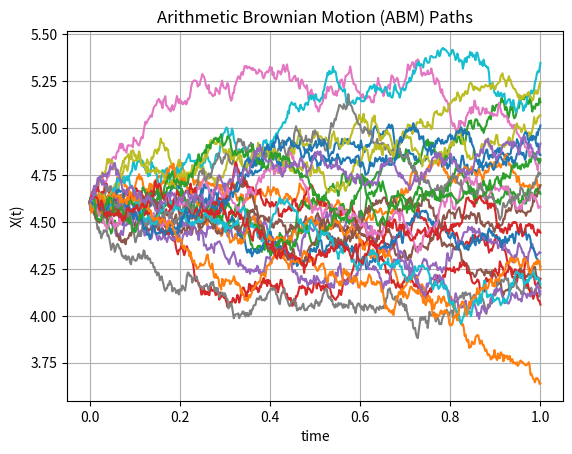
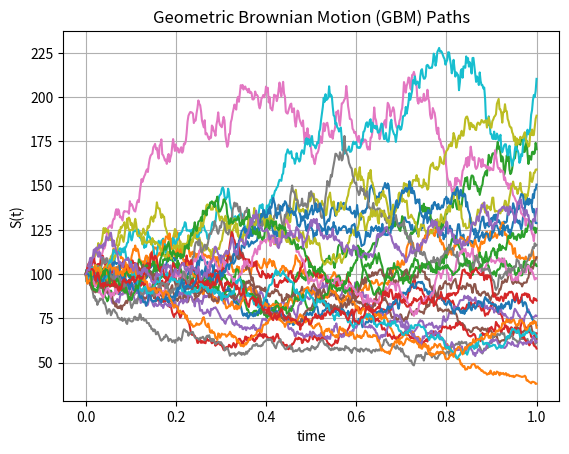

Here is the Python script that generated these plots, in order:
#%%
"""
Geometric Brownian Motion (GBM) and Arithmetic Brownian Motion (ABM) Path Generation.

This module demonstrates the simulation of GBM and ABM paths using Monte Carlo methods.
GBM is commonly used to model stock prices in quantitative finance.

Created on Thu Nov 27 2018
@author: Lech A. Grzelak
"""
import numpy as np
import matplotlib.pyplot as plt


def GeneratePathsGBMABM(NoOfPaths, NoOfSteps, T, r, sigma, S_0):
    """
    Generate sample paths for Geometric Brownian Motion (GBM) and Arithmetic Brownian Motion (ABM).
    
    This function simulates stock price paths under the risk-neutral measure using the
    Euler-Maruyama discretization scheme. The ABM process X(t) follows:
        dX(t) = (r - 0.5*sigma^2)*dt + sigma*dW(t)
    And the GBM process S(t) is obtained as:
        S(t) = exp(X(t))
    
    Args:
        NoOfPaths (int): Number of Monte Carlo paths to simulate.
        NoOfSteps (int): Number of time steps for discretization.
        T (float): Time to maturity (in years).
        r (float): Risk-free interest rate (annualized).
        sigma (float): Volatility parameter (annualized).
        S_0 (float): Initial stock price at time t=0.
    
    Returns:
        dict: A dictionary containing:
            - 'time' (np.ndarray): Time grid of shape (NoOfSteps+1,).
            - 'X' (np.ndarray): ABM paths of shape (NoOfPaths, NoOfSteps+1).
            - 'S' (np.ndarray): GBM paths of shape (NoOfPaths, NoOfSteps+1).
    
    Note:
        - Random seed is fixed to 1 for reproducibility.
        - Normal samples are standardized to have mean 0 and variance 1.
    """
    # Fixing random seed for reproducibility
    np.random.seed(1)
        
    Z = np.random.normal(0.0, 1.0, [NoOfPaths, NoOfSteps])
    X = np.zeros([NoOfPaths, NoOfSteps+1])
    S = np.zeros([NoOfPaths, NoOfSteps+1])
    time = np.zeros([NoOfSteps+1])
        
    X[:, 0] = np.log(S_0)
    
    dt = T / float(NoOfSteps)
    for i in range(0, NoOfSteps):
        # Making sure that samples from normal have mean 0 and variance 1
        if NoOfPaths > 1:
            Z[:, i] = (Z[:, i] - np.mean(Z[:, i])) / np.std(Z[:, i])
            
        X[:, i+1] = X[:, i] + (r - 0.5 * sigma**2) * dt + sigma * np.power(dt, 0.5) * Z[:, i]
        time[i+1] = time[i] + dt
        
    # Compute exponent of ABM to get GBM
    S = np.exp(X)
    paths = {"time": time, "X": X, "S": S}
    return paths

def mainCalculation():
    """
    Main calculation and visualization routine for GBM and ABM paths.
    
    Simulates paths using predefined parameters and generates plots showing
    both the logarithmic (ABM) and exponential (GBM) processes.
    """
    NoOfPaths = 25
    NoOfSteps = 500
    T = 1
    r = 0.05
    sigma = 0.4
    S_0 = 100
    
    Paths = GeneratePathsGBMABM(NoOfPaths, NoOfSteps, T, r, sigma, S_0)
    timeGrid = Paths["time"]
    X = Paths["X"]
    S = Paths["S"]
    
    plt.figure(1)
    plt.plot(timeGrid, np.transpose(X))   
    plt.grid()
    plt.xlabel("time")
    plt.ylabel("X(t)")
    plt.title("Arithmetic Brownian Motion (ABM) Paths")
    
    plt.figure(2)
    plt.plot(timeGrid, np.transpose(S))   
    plt.grid()
    plt.xlabel("time")
    plt.ylabel("S(t)")
    plt.title("Geometric Brownian Motion (GBM) Paths")


if __name__ == "__main__":
    mainCalculation()
